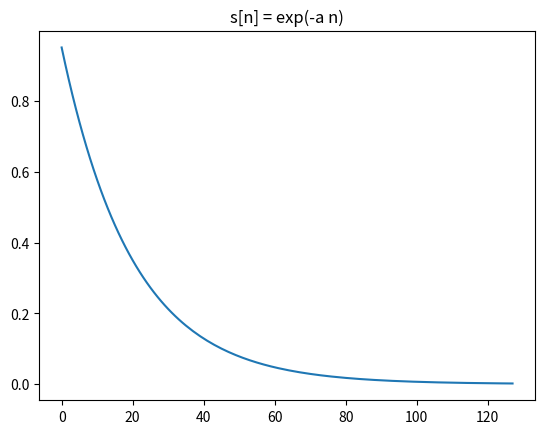
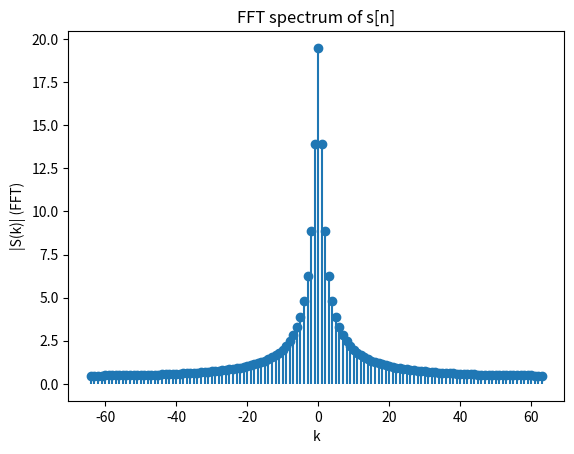
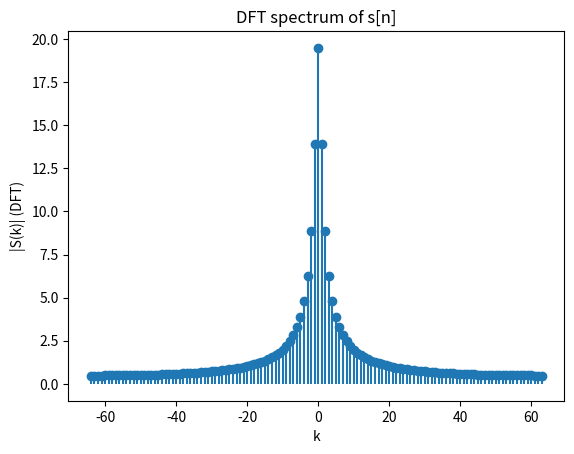
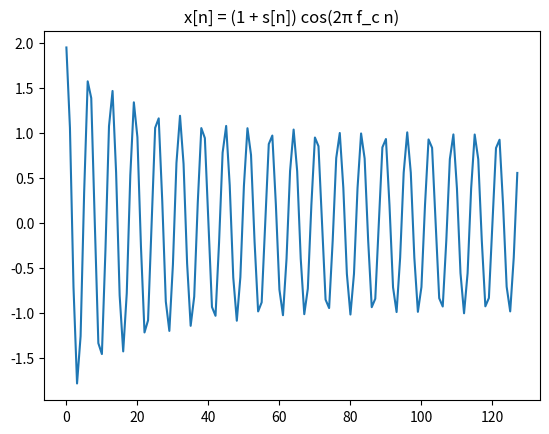
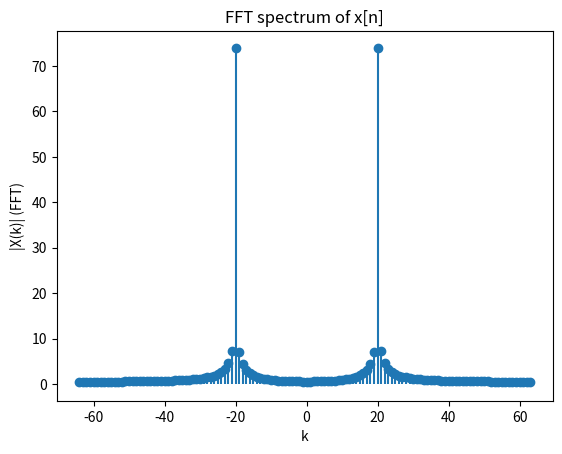
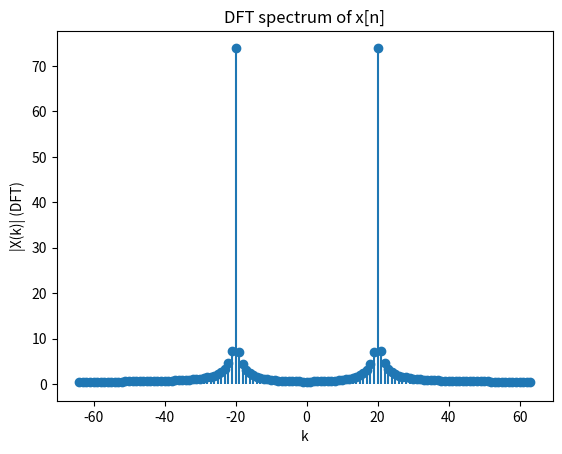

The matplotlib source for these figures, in order:
import numpy as np
import matplotlib.pyplot as plt
from numpy.fft import fft, fftshift

T = 128
a = 0.05
n = np.arange(T)
s = np.exp(-a * (n + 1))

S_fft = fftshift(fft(s))
k = np.arange(-T//2, T//2)

plt.figure()
plt.plot(n, s)
plt.title("s[n] = exp(-a n)")

plt.figure()
plt.stem(k, np.abs(S_fft), basefmt=" ")
plt.xlabel("k")
plt.ylabel("|S(k)| (FFT)")
plt.title("FFT spectrum of s[n]")

S_dft = np.zeros(T, dtype=complex)
for ki in range(T):
    S_dft[ki] = np.sum(s * np.exp(-1j * 2 * np.pi * n * ki / T))
S_dft_shift = fftshift(S_dft)

plt.figure()
plt.stem(k, np.abs(S_dft_shift), basefmt=" ")
plt.xlabel("k")
plt.ylabel("|S(k)| (DFT)")
plt.title("DFT spectrum of s[n]")

fc = 20 / T
x = (1 + s) * np.cos(2 * np.pi * fc * n)

plt.figure()
plt.plot(n, x)
plt.title("x[n] = (1 + s[n]) cos(2π f_c n)")

X_fft = fftshift(fft(x))

plt.figure()
plt.stem(k, np.abs(X_fft), basefmt=" ")
plt.xlabel("k")
plt.ylabel("|X(k)| (FFT)")
plt.title("FFT spectrum of x[n]")

X_dft = np.zeros(T, dtype=complex)
for ki in range(T):
    X_dft[ki] = np.sum(x * np.exp(-1j * 2 * np.pi * n * ki / T))
X_dft_shift = fftshift(X_dft)

plt.figure()
plt.stem(k, np.abs(X_dft_shift), basefmt=" ")
plt.xlabel("k")
plt.ylabel("|X(k)| (DFT)")
plt.title("DFT spectrum of x[n]")

plt.show()
